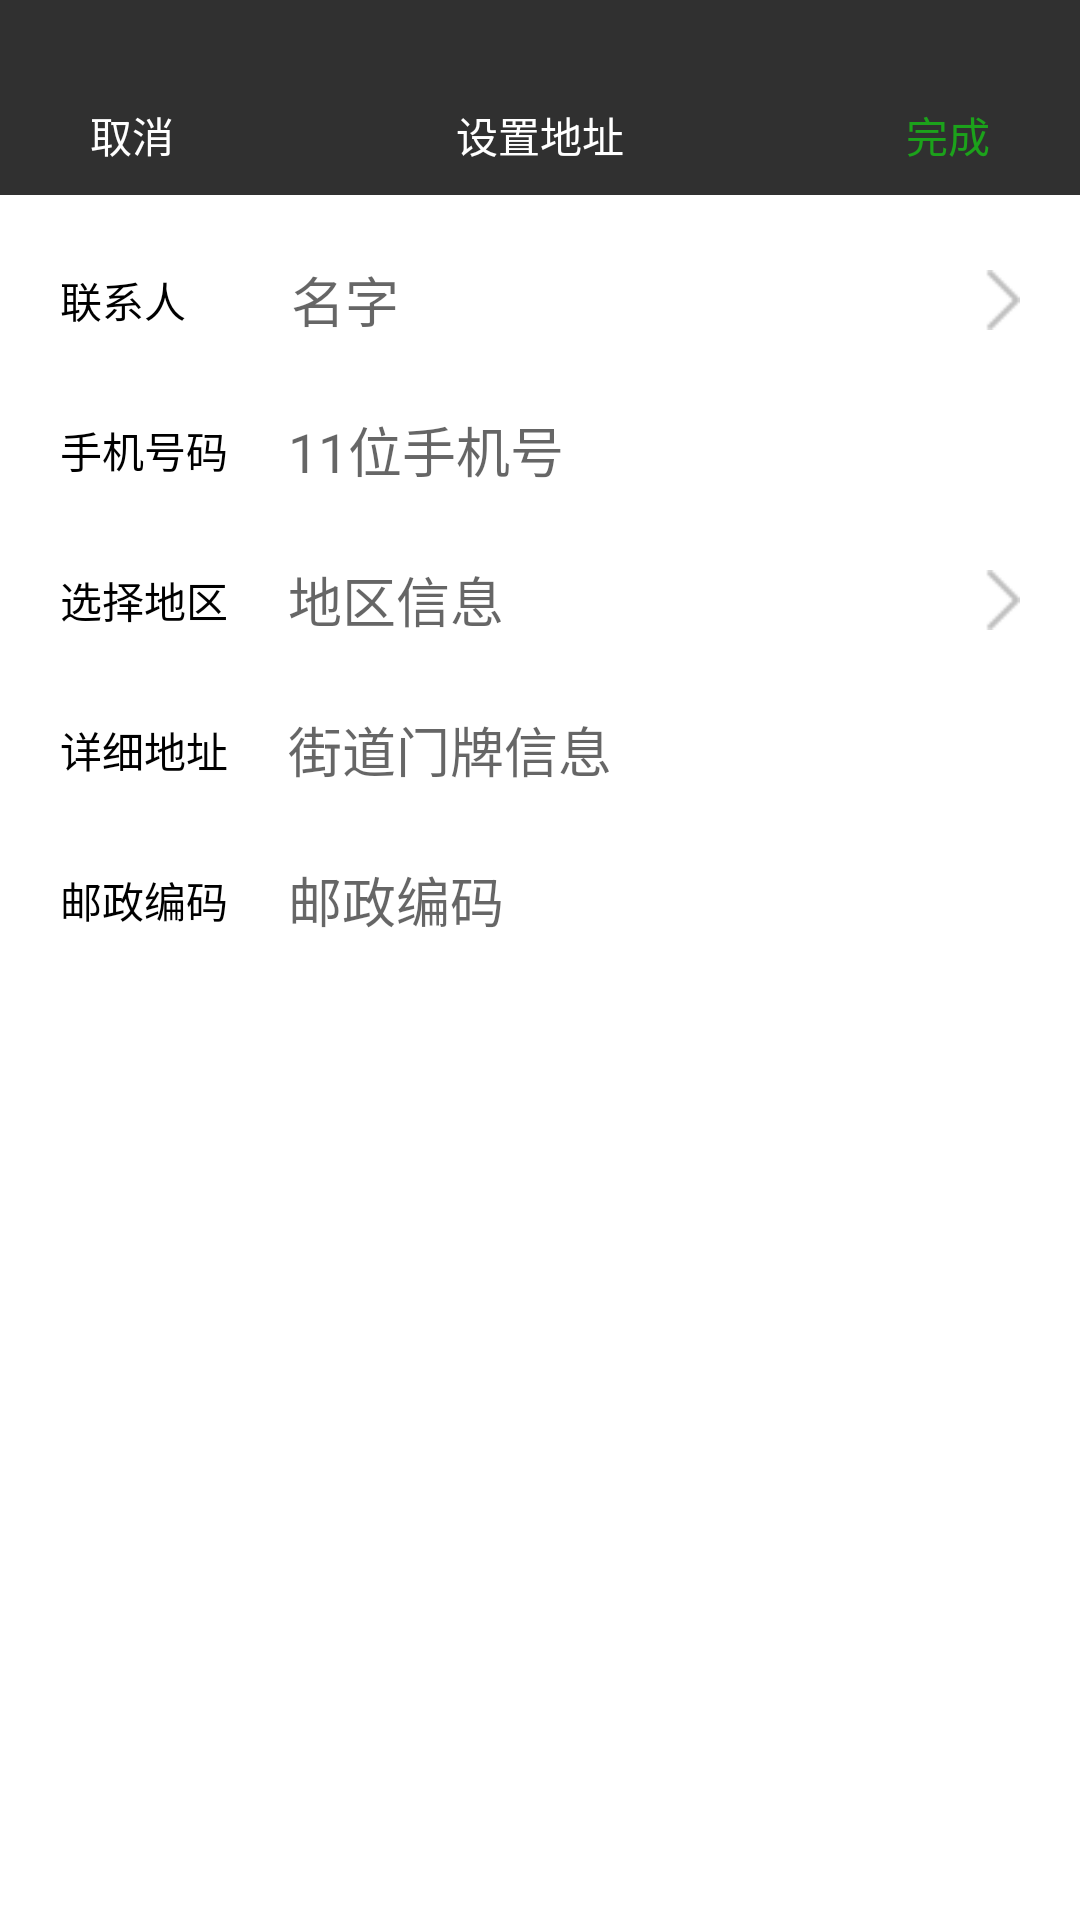

The Android layout XML behind this screen, and the referenced resources:
<!-- AndroidManifest.xml: application theme AppTheme -->
<!-- res/layout/activity_address_edit.xml -->
<LinearLayout xmlns:android="http://schemas.android.com/apk/res/android"
              android:layout_width="match_parent"
              android:layout_height="match_parent"
              android:orientation="vertical"
              android:background="@color/white">
    <View
            android:layout_width="match_parent"
            android:layout_height="@dimen/status_bar_height"
            android:background="@color/titleblack"/>

    <RelativeLayout
            android:layout_width="match_parent"
            android:layout_height="match_parent"
            android:background="@color/white"
            android:orientation="vertical">
        <RelativeLayout
                android:id="@+id/rl_head"
                android:layout_width="match_parent"
                android:layout_height="40sp"
                android:background="@color/titleblack"
        >

            <Button
                    android:id="@+id/bt_return"
                    android:layout_toRightOf="@+id/iv_back"
                    android:layout_centerVertical="true"
                    android:layout_width="wrap_content"
                    android:layout_height="wrap_content"
                    android:text="@string/cancel"
                    android:background="@null"
                    android:textColor="@color/white"
                    android:paddingLeft="15dp"
                    android:paddingRight="15dp"
            />
            <TextView
                    android:layout_centerVertical="true"
                    android:layout_width="wrap_content"
                    android:layout_height="wrap_content"
                    android:text="@string/SetAddress"
                    android:layout_centerHorizontal="true"
                    android:textColor="@color/white"/>
            <Button
                    android:id="@+id/bt_save"
                    android:layout_width="wrap_content"
                    android:layout_height="wrap_content"
                    android:text="@string/CarryOut"
                    android:background="@null"
                    android:textColor="@color/savecolor"
                    android:paddingLeft="15dp"
                    android:paddingRight="15dp"
                    android:layout_alignParentRight="true"
            />
        </RelativeLayout>
        <LinearLayout
                android:layout_below="@+id/rl_head"
                android:layout_width="match_parent"
                android:layout_height="wrap_content"
                android:background="@color/white"
        android:orientation="vertical">
            <RelativeLayout
                    android:id="@+id/rl_name"
                    android:layout_width="match_parent"
                    android:layout_height="30sp"
                    android:layout_marginTop="20sp"
            >
                <TextView
                        android:id="@+id/tv_Contact"
                        android:layout_width="wrap_content"
                        android:layout_height="wrap_content"
                        android:text="@string/Contact"
                        android:layout_centerVertical="true"
                        android:layout_marginLeft="20sp"
                        android:textColor="@color/black"
                />
                <EditText
                        android:id="@+id/et_name"
                        android:layout_marginLeft="35sp"
                        android:layout_centerVertical="true"
                        android:layout_centerHorizontal="true"
                        android:layout_width="match_parent"
                        android:layout_height="wrap_content"
                        android:background="@null"
                        android:hint="@string/name"
                        android:layout_toLeftOf="@+id/iv_name_enter"
                        android:layout_toRightOf="@+id/tv_Contact"
                />
                <ImageView
                        android:id="@+id/iv_name_enter"
                        android:layout_width="20sp"
                        android:layout_height="20sp"
                        android:background="@drawable/jt"
                        android:layout_alignParentRight="true"
                        android:layout_marginRight="20sp"
                        android:layout_centerVertical="true"/>

            </RelativeLayout>
            <RelativeLayout
                    android:id="@+id/rl_mobile"
                    android:layout_width="match_parent"
                    android:layout_height="30sp"
                    android:layout_marginTop="20sp"
            >
                <TextView
                        android:id="@+id/tv_mobile"
                        android:layout_width="wrap_content"
                        android:layout_height="wrap_content"
                        android:text="@string/CellNumber"
                        android:layout_centerVertical="true"
                        android:layout_marginLeft="20sp"
                        android:textColor="@color/black"
                />
                <EditText
                        android:id="@+id/et_mobile"
                        android:layout_marginLeft="20sp"
                        android:layout_centerVertical="true"
                        android:layout_centerHorizontal="true"
                        android:layout_width="match_parent"
                        android:layout_height="wrap_content"
                        android:background="@null"
                        android:hint="@string/mobileNum"
                        android:layout_toRightOf="@+id/tv_mobile"
                />


            </RelativeLayout>
            <RelativeLayout
                    android:id="@+id/rl_SelectRegion"
                    android:layout_width="match_parent"
                    android:layout_height="30sp"
                    android:layout_marginTop="20sp"
            >
                <TextView
                        android:id="@+id/tv_SelectRegion"
                        android:layout_width="wrap_content"
                        android:layout_height="wrap_content"
                        android:text="@string/SelectRegion"
                        android:layout_centerVertical="true"
                        android:layout_marginLeft="20sp"
                        android:textColor="@color/black"
                />
                <EditText
                        android:id="@+id/et_SelectRegion"
                        android:layout_marginLeft="20sp"
                        android:layout_centerVertical="true"
                        android:layout_centerHorizontal="true"
                        android:layout_width="match_parent"
                        android:layout_height="wrap_content"
                        android:background="@null"
                        android:hint="@string/AreaInformation"
                        android:layout_toRightOf="@+id/tv_SelectRegion"
                />
                <ImageView
                        android:id="@+id/iv_SelectRegion_enter"
                        android:layout_width="20sp"
                        android:layout_height="20sp"
                        android:background="@drawable/jt"
                        android:layout_alignParentRight="true"
                        android:layout_marginRight="20sp"
                        android:layout_centerVertical="true"/>

            </RelativeLayout>
            <RelativeLayout
                    android:id="@+id/rl_DetailedAddress"
                    android:layout_width="match_parent"
                    android:layout_height="30sp"
                    android:layout_marginTop="20sp"
            >
                <TextView
                        android:id="@+id/tv_DetailedAddress"
                        android:layout_width="wrap_content"
                        android:layout_height="wrap_content"
                        android:text="@string/DetailedAddress"
                        android:layout_centerVertical="true"
                        android:layout_marginLeft="20sp"
                        android:textColor="@color/black"
                />
                <EditText
                        android:id="@+id/et_DetailedAddress"
                        android:layout_marginLeft="20sp"
                        android:layout_centerVertical="true"
                        android:layout_centerHorizontal="true"
                        android:layout_width="match_parent"
                        android:layout_height="wrap_content"
                        android:background="@null"
                        android:hint="@string/StreetHouseInformation"
                        android:layout_toRightOf="@+id/tv_DetailedAddress"
                />


            </RelativeLayout>
            <RelativeLayout
                    android:id="@+id/rl_PostalCode"
                    android:layout_width="match_parent"
                    android:layout_height="30sp"
                    android:layout_marginTop="20sp"
            >
                <TextView
                        android:id="@+id/tv_PostalCode"
                        android:layout_width="wrap_content"
                        android:layout_height="wrap_content"
                        android:text="@string/PostalCode"
                        android:layout_centerVertical="true"
                        android:layout_marginLeft="20sp"
                        android:textColor="@color/black"
                />
                <EditText
                        android:id="@+id/et_PostalCode"
                        android:layout_marginLeft="20sp"
                        android:layout_centerVertical="true"
                        android:layout_centerHorizontal="true"
                        android:layout_width="match_parent"
                        android:layout_height="wrap_content"
                        android:background="@null"
                        android:hint="@string/PostalCode"
                        android:layout_toRightOf="@+id/tv_PostalCode"
                />

            </RelativeLayout>

        </LinearLayout>

    </RelativeLayout>
</LinearLayout>
<!-- resources referenced by this layout -->
<resources>
  <color name="black">#000000</color>
  <color name="savecolor">#1CA21B</color>
  <color name="titleblack">#303030</color>
  <color name="white">#ffffff</color>
  <dimen name="status_bar_height">25dp</dimen>
  <!-- drawable jt: png bitmap (drawable, 281 bytes) -->
  <string name="AreaInformation">地区信息</string>
  <string name="CarryOut">完成</string>
  <string name="CellNumber">手机号码</string>
  <string name="Contact">联系人</string>
  <string name="DetailedAddress">详细地址</string>
  <string name="PostalCode">邮政编码</string>
  <string name="SelectRegion">选择地区</string>
  <string name="SetAddress">设置地址</string>
  <string name="StreetHouseInformation">街道门牌信息</string>
  <string name="cancel">取消</string>
  <string name="mobileNum">11位手机号</string>
  <string name="name">名字</string>
  <style name="AppTheme" parent="Theme.AppCompat.Light.NoActionBar">
          
          <item name="colorPrimary">@color/title</item>
          <item name="colorPrimaryDark">@color/black</item>
          <item name="colorAccent">@color/colorAccent</item>
      </style>
  <color name="title">#1E1E1E</color>
  <color name="colorAccent">#FF4081</color>
</resources>
